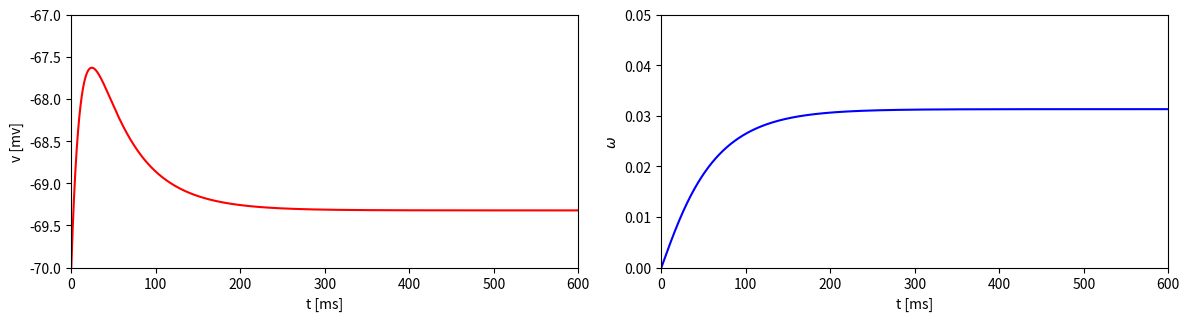

Python code for this plot:
"""
Chapter 9 - Spike-Frequency Adaptation.

Same as RTM_M but with zero applied current, showing the M-current's
effect on the neuron's behaviour near rest rather than during firing.
"""

import numpy as np
from scipy.integrate import odeint
import matplotlib.pyplot as plt

# initialize:
t = 600
E_Na = 50
E_K = -100
E_L = -67
g_Na = 100
g_K = 80
g_L = 0.1
g_M = 0.25
I = 0.0
C = 1
delta_t = 2**(-7)

N = int(t/delta_t)

v = np.zeros(N+1)
n = np.zeros(N+1)
h = np.zeros(N+1)
w = np.zeros(N+1)
t_value = np.linspace(0, t, N+1)


# Define Alpha:
def a_m(v):
  return (0.32*(v+54)) / (1 - np.exp(-(v+54)/4))

def a_n(v):
  return (0.032*(v+52)) / (1 - np.exp(-(v+52)/5))

def a_h(v):
  return 0.128 * np.exp(-(v+50)/18)


# Define Beta:
def b_m(v):
  return (0.28*(v+27)) / (np.exp((v+27)/5)-1)

def b_n(v):
  return 0.5 * np.exp(-(v+57)/40)

def b_h(v):
  return 4 / (1 + np.exp(-(v+27)/5))

# Define Lmiting Functions:
def m_inf(v):
      return a_m(v) / (a_m(v) + b_m(v))

def n_inf(v):
  return a_n(v) / (a_n(v) + b_n(v))

def tau_n(v):
  return 1 / (a_n(v) + b_n(v))

def h_inf(v):
  return a_h(v) / (a_h(v) + b_h(v))

def tau_h(v):
  return 1 / (a_h(v) + b_h(v))

def w_inf(v):
  return 1 / (1 + np.exp(-(v+35)/10))

def tau_w(v):
    return 400 / (3.3 * np.exp((v+35)/20) + np.exp(-(v+35)/20))


# Define the M_Currents model ODEs
def spike(x, t):
    v, n, h, w = x
    i_Na = g_Na * m_inf(v)**3 * h * (E_Na - v)
    i_K = g_K * n**4 * (E_K - v)
    i_L = g_L * (E_L - v)
    i_M = g_M * w * (E_K - v)
    dvdt = (i_Na + i_K + i_L + i_M + I) / C
    dndt = (n_inf(v) - n) / tau_n(v)
    dhdt = (h_inf(v) - h) / tau_h(v)
    dwdt = (w_inf(v) - w) / tau_w(v)
    return [dvdt, dndt, dhdt, dwdt]

# Initial conditions for M_Currents model
v0 = -70
n0 = n_inf(v0)
h0 = h_inf(v0)
w0 = 0
x0 = [v0, n0, h0, w0]

# Solve the M_Currents model ODE
sol = odeint(spike, x0, t_value)
v = sol[:, 0]
n = sol[:, 1]
h = sol[:, 2]
w = sol[:, 3]


# Plot:
import matplotlib.pyplot as plt

# Plot v, w:
plt.figure(figsize=(12, 6))

# Plot v:
plt.subplot(2, 2, 1)
plt.plot(t_value, v, 'r')
plt.ylim(-70, -67)
plt.xlim(0, 600)
plt.xlabel('t [ms]')
plt.ylabel('v [mv]')

# Plot w:
plt.subplot(2, 2, 2)
plt.plot(t_value, w, 'b')
plt.ylim(0, 0.05)
plt.xlim(0, 600)
plt.xlabel('t [ms]')
plt.ylabel('$\omega$')

plt.tight_layout()
plt.show()

print(w0)
